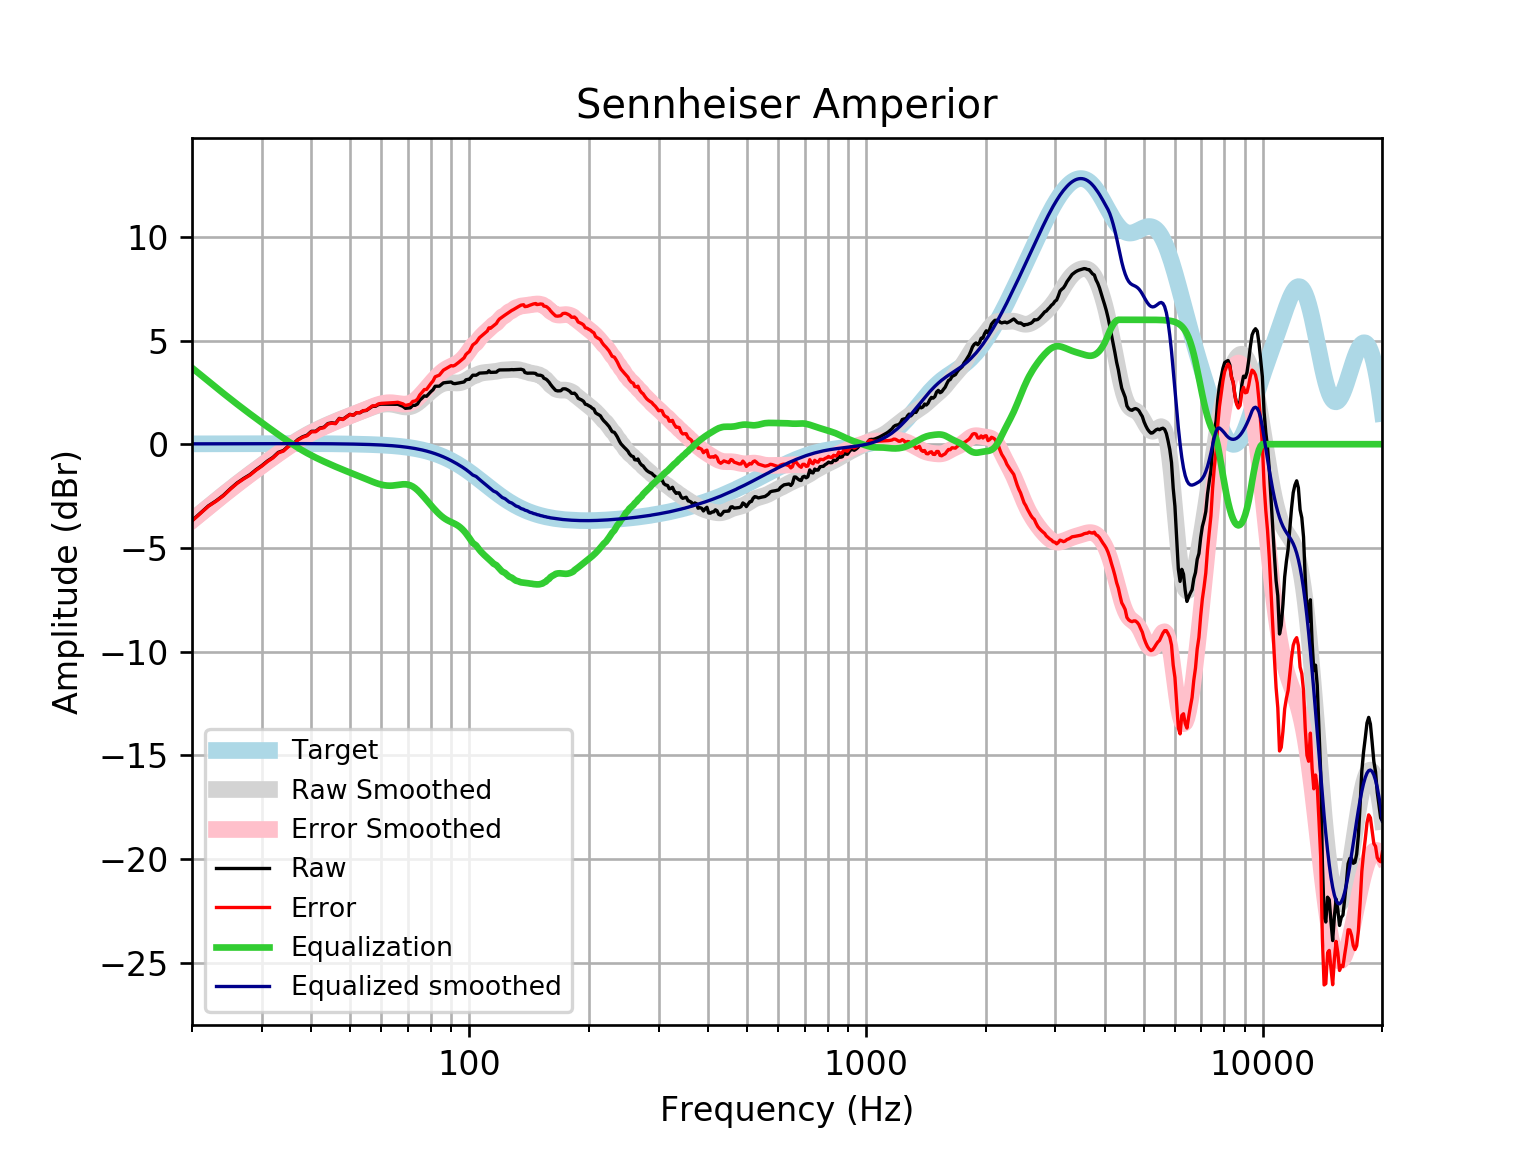

Source data for this figure (header and first rows):
frequency, raw, error, smoothed, error_smoothed, equalization, equalized_raw, equalized_smoothed, target
20, -3.685, -3.702, -3.666, -3.682, 3.682, -0.003118, 0.01646, 0.01648
21, -3.322, -3.34, -3.334, -3.351, 3.351, 0.02935, 0.01765, 0.01765
22, -2.974, -2.993, -3.017, -3.036, 3.036, 0.06215, 0.01877, 0.01876
23, -2.731, -2.751, -2.716, -2.736, 2.736, 0.00408, 0.01984, 0.01983
24, -2.464, -2.485, -2.43, -2.45, 2.45, -0.01377, 0.02085, 0.02084
25, -2.143, -2.165, -2.16, -2.181, 2.181, 0.03833, 0.02181, 0.02179
26, -1.864, -1.887, -1.905, -1.927, 1.927, 0.0632, 0.02271, 0.02269
27, -1.651, -1.674, -1.664, -1.688, 1.688, 0.03693, 0.02355, 0.02353
28, -1.468, -1.492, -1.436, -1.46, 1.46, -0.007382, 0.02433, 0.02431
29, -1.229, -1.254, -1.219, -1.244, 1.244, 0.01452, 0.02504, 0.02502
30, -1.03, -1.056, -1.011, -1.037, 1.037, 0.006626, 0.02567, 0.02566
31, -0.8083, -0.8345, -0.8118, -0.8381, 0.8381, 0.02976, 0.02623, 0.02622
32, -0.6332, -0.6598, -0.6209, -0.6475, 0.6475, 0.01439, 0.02668, 0.02668
33, -0.3934, -0.4205, -0.438, -0.4651, 0.4651, 0.07163, 0.02704, 0.02704
34, -0.3037, -0.331, -0.2638, -0.2911, 0.2911, -0.01261, 0.02728, 0.02728
35, -0.08535, -0.1128, -0.09895, -0.1264, 0.1264, 0.041, 0.0274, 0.0274
36, 0.02736, -3.661103918047026e-05, 0.05585, 0.02846, -0.02846, -0.001104, 0.02739, 0.02739
37, 0.2272, 0.2, 0.2, 0.1728, -0.1728, 0.05445, 0.02723, 0.02723
38, 0.3572, 0.3303, 0.3332, 0.3063, -0.3063, 0.05091, 0.02691, 0.02692
39, 0.4348, 0.4084, 0.4557, 0.4292, -0.4292, 0.005563, 0.02643, 0.02644
40, 0.622, 0.5962, 0.5681, 0.5423, -0.5423, 0.07965, 0.02578, 0.02579
41, 0.6246, 0.5996, 0.6717, 0.6467, -0.6467, -0.02211, 0.02495, 0.02496
42, 0.7788, 0.7548, 0.7676, 0.7437, -0.7437, 0.03509, 0.02393, 0.02393
43, 0.8176, 0.7949, 0.8574, 0.8347, -0.8347, -0.01711, 0.02272, 0.02272
44, 0.9939, 0.9726, 0.9423, 0.921, -0.921, 0.0729, 0.0213, 0.0213
45, 1.034, 1.014, 1.023, 1.003, -1.003, 0.0302, 0.01968, 0.01967
46, 1.006, 0.9883, 1.1, 1.082, -1.082, -0.07631, 0.01785, 0.01783
47, 1.245, 1.229, 1.174, 1.158, -1.158, 0.08666, 0.01579, 0.01577
48, 1.202, 1.189, 1.244, 1.231, -1.231, -0.02823, 0.0135, 0.01347
49, 1.321, 1.31, 1.311, 1.3, -1.3, 0.02134, 0.01097, 0.01094
50, 1.438, 1.43, 1.375, 1.366, -1.366, 0.07198, 0.008186, 0.008144
51, 1.4, 1.395, 1.436, 1.431, -1.431, -0.03103, 0.005126, 0.00508
52, 1.521, 1.519, 1.496, 1.495, -1.495, 0.02662, 0.001774, 0.001724
53, 1.517, 1.519, 1.556, 1.558, -1.558, -0.04051, -0.001894, -0.001946
54, 1.609, 1.615, 1.616, 1.622, -1.622, -0.01284, -0.005905, -0.005958
55, 1.626, 1.636, 1.675, 1.685, -1.685, -0.05969, -0.01029, -0.01034
56, 1.727, 1.742, 1.733, 1.748, -1.748, -0.02118, -0.01508, -0.01514
57, 1.828, 1.848, 1.788, 1.808, -1.808, 0.01963, -0.02033, -0.02038
58, 1.828, 1.854, 1.837, 1.863, -1.863, -0.03534, -0.02607, -0.02611
59, 1.91, 1.943, 1.879, 1.911, -1.911, -0.0008301, -0.03234, -0.03238
60, 1.93, 1.969, 1.911, 1.95, -1.95, -0.01981, -0.03921, -0.03925
61, 1.93, 1.977, 1.932, 1.978, -1.978, -0.04851, -0.04672, -0.04675
62, 1.93, 1.985, 1.94, 1.995, -1.995, -0.0657, -0.05494, -0.05496
63, 1.928, 1.992, 1.937, 2.001, -2.001, -0.07265, -0.06392, -0.06393
64, 1.926, 2, 1.923, 1.996, -1.996, -0.07028, -0.07372, -0.07373
65, 1.923, 2.008, 1.899, 1.983, -1.983, -0.06003, -0.0844, -0.08441
66, 1.926, 2.022, 1.869, 1.965, -1.965, -0.03909, -0.09604, -0.09603
67, 1.872, 1.981, 1.838, 1.947, -1.947, -0.07466, -0.1087, -0.1087
68, 1.823, 1.946, 1.812, 1.934, -1.934, -0.1111, -0.1224, -0.1224
69, 1.729, 1.866, 1.796, 1.933, -1.933, -0.2037, -0.1372, -0.1372
70, 1.74, 1.893, 1.795, 1.948, -1.948, -0.2086, -0.1533, -0.1533
71, 1.753, 1.924, 1.813, 1.984, -1.984, -0.2308, -0.1706, -0.1706
72, 1.873, 2.063, 1.852, 2.041, -2.041, -0.1678, -0.1892, -0.1892
73, 1.874, 2.083, 1.91, 2.119, -2.119, -0.2455, -0.2092, -0.2092
74, 1.938, 2.168, 1.985, 2.216, -2.216, -0.2778, -0.2306, -0.2305
75, 2.119, 2.372, 2.072, 2.326, -2.326, -0.2067, -0.2535, -0.2534
76, 2.221, 2.499, 2.167, 2.445, -2.445, -0.2237, -0.2778, -0.2778
77, 2.33, 2.633, 2.265, 2.569, -2.569, -0.2396, -0.3037, -0.3037
78, 2.309, 2.64, 2.364, 2.695, -2.695, -0.3859, -0.3312, -0.3312
79, 2.426, 2.786, 2.459, 2.82, -2.82, -0.3938, -0.3604, -0.3603
... 553 more rows
